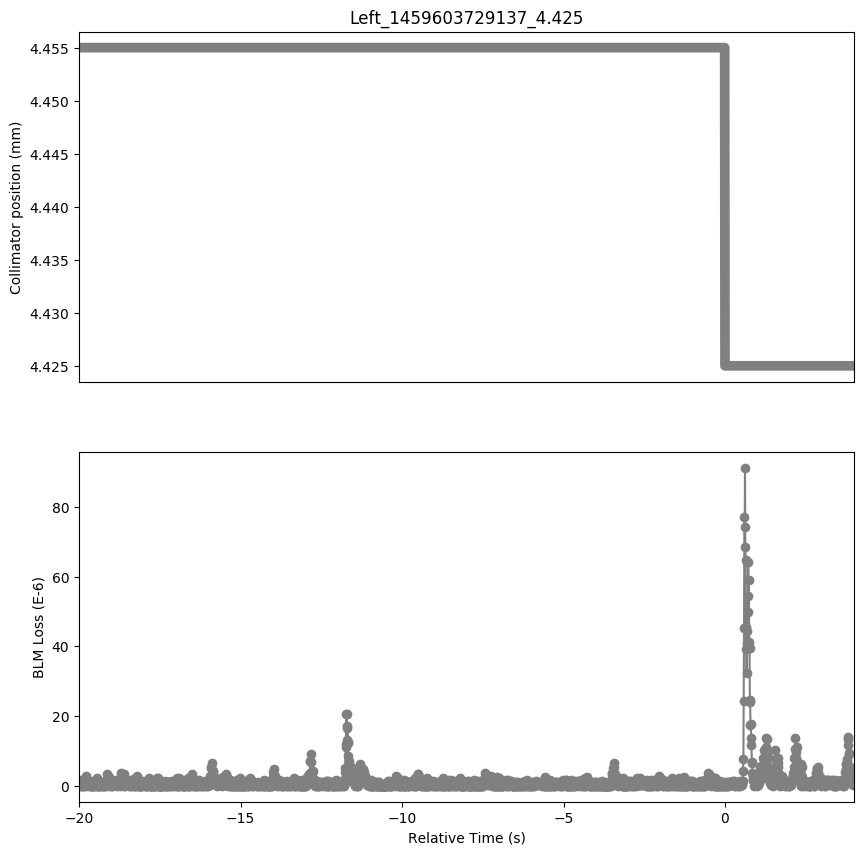

Source data for this figure (header and first rows):
Timestamp, position, BLMTI.04L7.B1E10_TCSG.B4L7.B1
1459603709140, 4.455, 0.0
1459603709150, 4.455, 7.240000000000001e-07
1459603709160, 4.455, 7.240000000000001e-07
1459603709170, 4.455, 1.81e-06
1459603709180, 4.455, 0.0
1459603709190, 4.455, 3.6200000000000004e-07
1459603709200, 4.455, 7.240000000000001e-07
1459603709210, 4.455, 7.240000000000001e-07
1459603709220, 4.455, 0.0
1459603709230, 4.455, 7.240000000000001e-07
1459603709240, 4.455, 0.0
1459603709250, 4.455, 0.0
1459603709260, 4.455, 3.6200000000000004e-07
1459603709270, 4.455, 1.4480000000000002e-06
1459603709280, 4.455, 1.0859999999999999e-06
1459603709290, 4.455, 0.0
1459603709300, 4.455, 3.6200000000000004e-07
1459603709310, 4.455, 1.81e-06
1459603709320, 4.455, 0.0
1459603709330, 4.455, 1.0859999999999999e-06
1459603709340, 4.455, 3.6200000000000004e-07
1459603709350, 4.455, 2.8960000000000003e-06
1459603709360, 4.455, 1.0859999999999999e-06
1459603709370, 4.455, 1.0859999999999999e-06
1459603709380, 4.455, 1.0859999999999999e-06
1459603709390, 4.455, 7.240000000000001e-07
1459603709400, 4.455, 1.4480000000000002e-06
1459603709410, 4.455, 0.0
1459603709420, 4.455, 3.6200000000000004e-07
1459603709430, 4.455, 3.6200000000000004e-07
1459603709440, 4.455, 7.240000000000001e-07
1459603709450, 4.455, 7.240000000000001e-07
1459603709460, 4.455, 3.6200000000000004e-07
1459603709470, 4.455, 7.240000000000001e-07
1459603709480, 4.455, 1.4480000000000002e-06
1459603709490, 4.455, 0.0
1459603709500, 4.455, 0.0
1459603709510, 4.455, 7.240000000000001e-07
1459603709520, 4.455, 0.0
1459603709530, 4.455, 3.6200000000000004e-07
1459603709540, 4.455, 0.0
1459603709550, 4.455, 1.0859999999999999e-06
1459603709560, 4.455, 0.0
1459603709570, 4.455, 0.0
1459603709580, 4.455, 1.0859999999999999e-06
1459603709590, 4.455, 0.0
1459603709600, 4.455, 3.6200000000000004e-07
1459603709610, 4.455, 1.4480000000000002e-06
1459603709620, 4.455, 3.6200000000000004e-07
1459603709630, 4.455, 1.0859999999999999e-06
1459603709640, 4.455, 0.0
1459603709650, 4.455, 7.240000000000001e-07
1459603709660, 4.455, 3.6200000000000004e-07
1459603709670, 4.455, 3.6200000000000004e-07
1459603709680, 4.455, 0.0
1459603709690, 4.455, 7.240000000000001e-07
1459603709700, 4.455, 2.1719999999999997e-06
1459603709710, 4.455, 0.0
1459603709720, 4.455, 0.0
1459603709730, 4.455, 0.0
... 2,341 more rows
